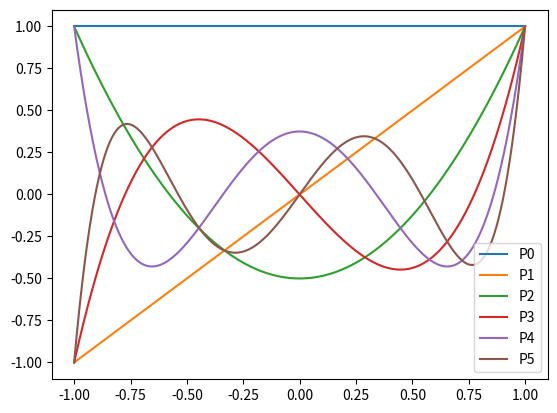

Generate this figure with matplotlib:
import numpy as np
import matplotlib.pyplot as plt

def eval_legendre(n, x):
    vals = np.zeros((n+1))
    vals[0] = 1; vals[1] = x
    for i in range(2, n+1):
        vals[i] = (1/i) * ((2*(i-1)+1)*x*vals[i-1] - (i-1)*vals[i-2])
    return vals


# Testing that the Legendre works
# (should match the first picture here: https://en.wikipedia.org/wiki/Legendre_polynomials)
all_vals = np.zeros((1000, 6))

x = np.linspace(-1, 1, 1000)
for idx, i in enumerate(x):
    cur = eval_legendre(5, i)
    all_vals[idx] = cur

for i in range(6):
    plt.plot(x, all_vals[:, i], label=f'P{i}')

plt.legend()
plt.show()